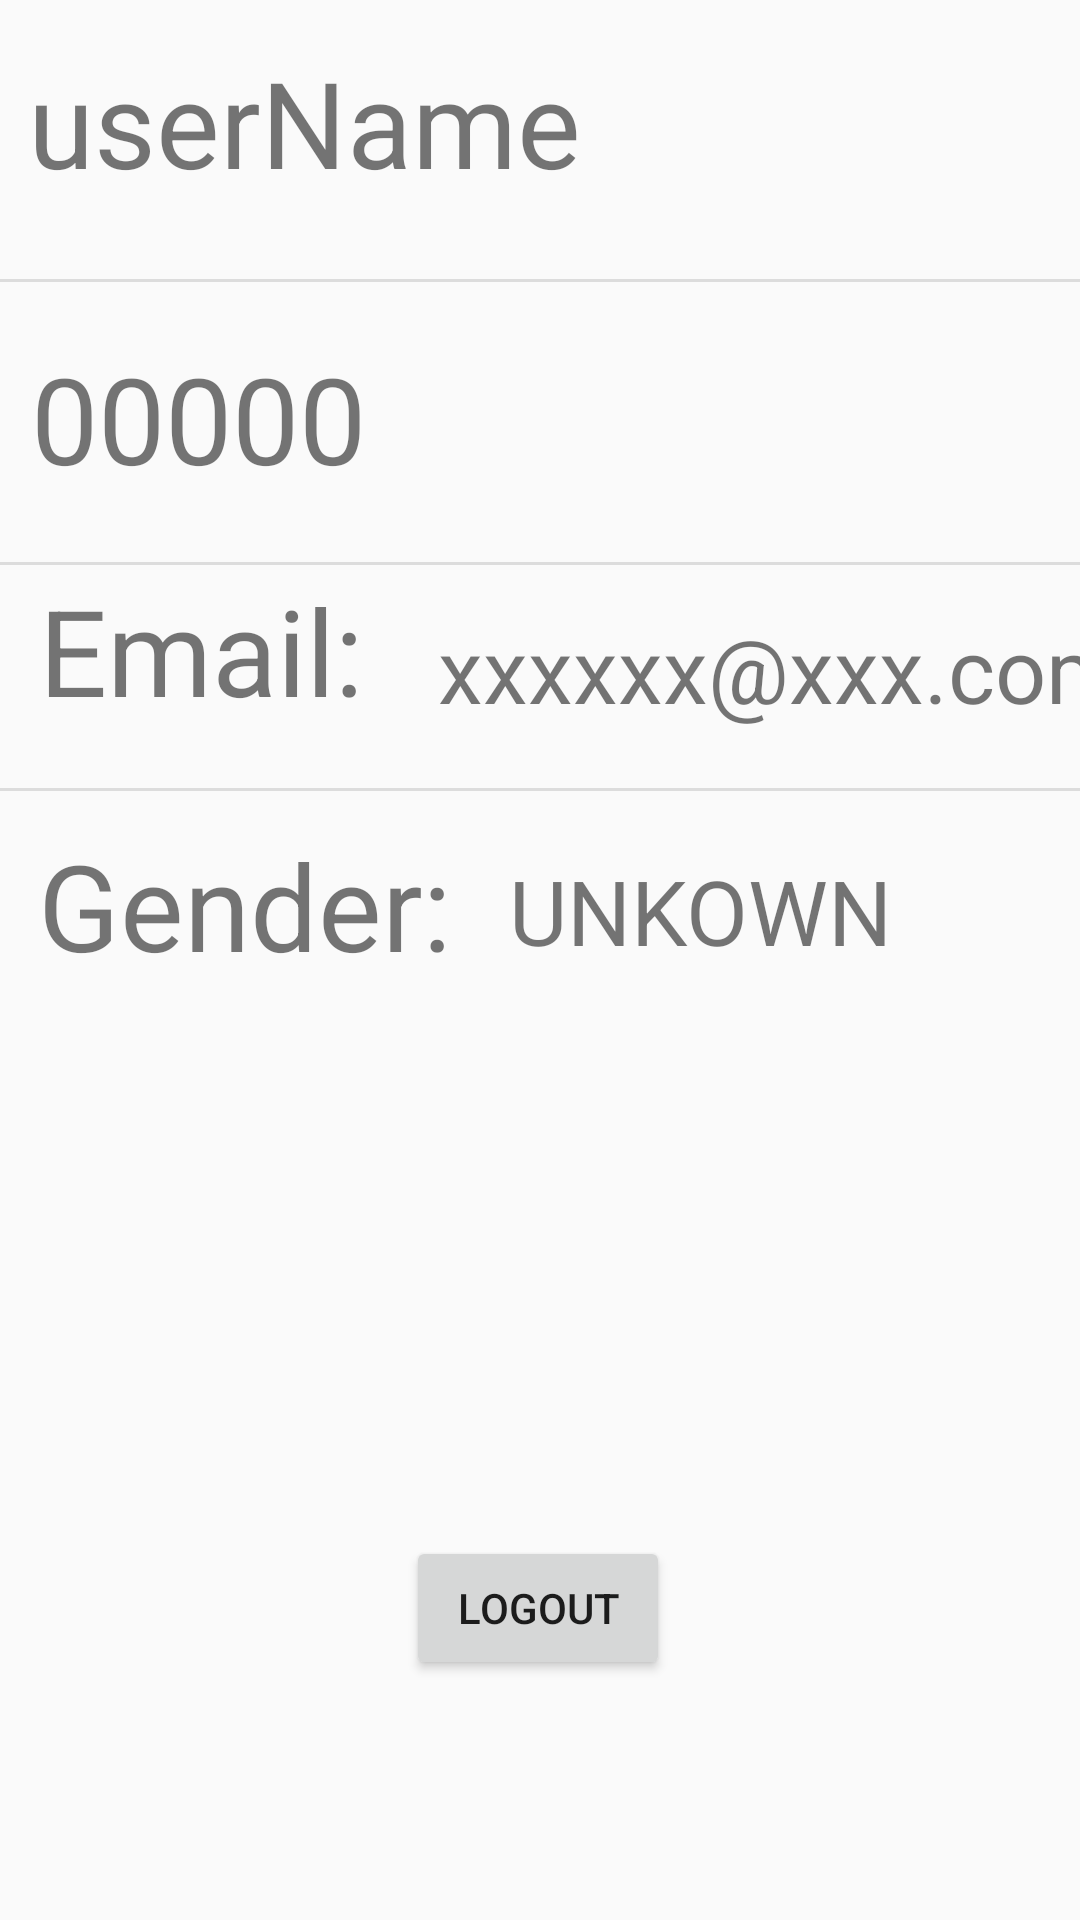

Produce the Android XML layout that renders to this screen, including the resource entries it uses.
<!-- AndroidManifest.xml: application theme AppTheme -->
<!-- res/layout/fragment_me.xml -->
<?xml version="1.0" encoding="utf-8"?>
<androidx.constraintlayout.widget.ConstraintLayout xmlns:android="http://schemas.android.com/apk/res/android"
    xmlns:app="http://schemas.android.com/apk/res-auto"
    xmlns:tools="http://schemas.android.com/tools"
    android:layout_width="match_parent"
    android:layout_height="match_parent">

    <Button
        android:id="@+id/buttonLogout"
        android:layout_width="wrap_content"
        android:layout_height="wrap_content"
        android:text="LOGOUT"
        app:layout_constraintBottom_toBottomOf="parent"
        app:layout_constraintEnd_toEndOf="parent"
        app:layout_constraintHorizontal_bias="0.498"
        app:layout_constraintStart_toStartOf="parent"
        app:layout_constraintTop_toTopOf="parent"
        app:layout_constraintVertical_bias="0.865" />

    <TextView
        android:id="@+id/userName_show"
        android:layout_width="282dp"
        android:layout_height="59dp"
        android:text="userName"
        android:textSize="40dp"
        app:layout_constraintBottom_toBottomOf="parent"
        app:layout_constraintEnd_toEndOf="parent"
        app:layout_constraintHorizontal_bias="0.121"
        app:layout_constraintStart_toStartOf="parent"
        app:layout_constraintTop_toTopOf="parent"
        app:layout_constraintVertical_bias="0.024" />

    <TextView
        android:id="@+id/iD_show"
        android:layout_width="297dp"
        android:layout_height="60dp"
        android:layout_marginTop="30dp"
        android:text="00000"
        android:textSize="40dp"
        app:layout_constraintBottom_toBottomOf="parent"
        app:layout_constraintEnd_toEndOf="parent"
        app:layout_constraintHorizontal_bias="0.166"
        app:layout_constraintStart_toStartOf="parent"
        app:layout_constraintTop_toBottomOf="@+id/userName_show"
        app:layout_constraintVertical_bias="0.02" />

    <TextView
        android:id="@+id/textView5"
        android:layout_width="133dp"
        android:layout_height="61dp"
        android:text="Email: "
        android:textSize="40dp"
        app:layout_constraintBottom_toBottomOf="parent"
        app:layout_constraintEnd_toEndOf="parent"
        app:layout_constraintHorizontal_bias="0.057"
        app:layout_constraintStart_toStartOf="parent"
        app:layout_constraintTop_toBottomOf="@+id/iD_show"
        app:layout_constraintVertical_bias="0.043" />

    <TextView
        android:id="@+id/email_show"
        android:layout_width="257dp"
        android:layout_height="60dp"
        android:text="xxxxxx@xxx.com"
        android:textSize="30dp"
        app:layout_constraintBottom_toBottomOf="parent"
        app:layout_constraintEnd_toEndOf="parent"
        app:layout_constraintHorizontal_bias="0.0"
        app:layout_constraintStart_toEndOf="@+id/textView5"
        app:layout_constraintTop_toBottomOf="@+id/iD_show"
        app:layout_constraintVertical_bias="0.074" />

    <TextView
        android:id="@+id/textView7"
        android:layout_width="157dp"
        android:layout_height="55dp"
        android:text="Gender: "
        android:textSize="40dp"
        app:layout_constraintBottom_toBottomOf="parent"
        app:layout_constraintEnd_toEndOf="parent"
        app:layout_constraintHorizontal_bias="0.062"
        app:layout_constraintStart_toStartOf="parent"
        app:layout_constraintTop_toBottomOf="@+id/textView5"
        app:layout_constraintVertical_bias="0.072" />

    <TextView
        android:id="@+id/gender_show"
        android:layout_width="252dp"
        android:layout_height="58dp"
        android:text="UNKOWN"
        android:textSize="30dp"
        app:layout_constraintBottom_toBottomOf="parent"
        app:layout_constraintEnd_toEndOf="parent"
        app:layout_constraintHorizontal_bias="0.0"
        app:layout_constraintStart_toEndOf="@+id/textView7"
        app:layout_constraintTop_toBottomOf="@+id/textView5"
        app:layout_constraintVertical_bias="0.098" />

    <View
        android:id="@+id/divider2"
        android:layout_width="match_parent"
        android:layout_height="1dp"
        android:background="?android:attr/listDivider"
        app:layout_constraintBottom_toTopOf="@+id/iD_show"
        app:layout_constraintEnd_toEndOf="parent"
        app:layout_constraintHorizontal_bias="0.0"
        app:layout_constraintStart_toStartOf="parent"
        app:layout_constraintTop_toBottomOf="@+id/userName_show"
        app:layout_constraintVertical_bias="0.517" />

    <View
        android:id="@+id/divider3"
        android:layout_width="match_parent"
        android:layout_height="1dp"
        android:background="?android:attr/listDivider"
        app:layout_constraintBottom_toTopOf="@+id/email_show"
        app:layout_constraintEnd_toEndOf="parent"
        app:layout_constraintStart_toStartOf="parent"
        app:layout_constraintTop_toBottomOf="@+id/iD_show" />

    <View
        android:id="@+id/divider4"
        android:layout_width="match_parent"
        android:layout_height="1dp"
        android:background="?android:attr/listDivider"
        app:layout_constraintBottom_toTopOf="@+id/textView7"
        app:layout_constraintEnd_toEndOf="parent"
        app:layout_constraintStart_toStartOf="parent"
        app:layout_constraintTop_toBottomOf="@+id/textView5" />

    <ImageView
        android:id="@+id/imageView"
        android:layout_width="100dp"
        android:layout_height="90dp"
        android:layout_marginTop="8dp"
        app:layout_constraintBottom_toTopOf="@+id/divider2"
        app:layout_constraintEnd_toEndOf="parent"
        app:layout_constraintHorizontal_bias="0.384"
        app:layout_constraintStart_toEndOf="@+id/userName_show"
        app:layout_constraintTop_toTopOf="parent"
        app:layout_constraintVertical_bias="0.0"
        tools:srcCompat="@tools:sample/avatars[3]" />

</androidx.constraintlayout.widget.ConstraintLayout>
<!-- resources referenced by this layout -->
<resources>
  <style name="AppTheme" parent="Theme.AppCompat.Light.DarkActionBar">
          
          <item name="colorPrimary">#C70632</item>
          <item name="colorPrimaryDark">#00574B</item>
          <item name="colorAccent">@color/colorAccent</item>
          <item name="android:statusBarColor">#C70632</item>
      </style>
  <color name="colorAccent">#D81B31</color>
</resources>
